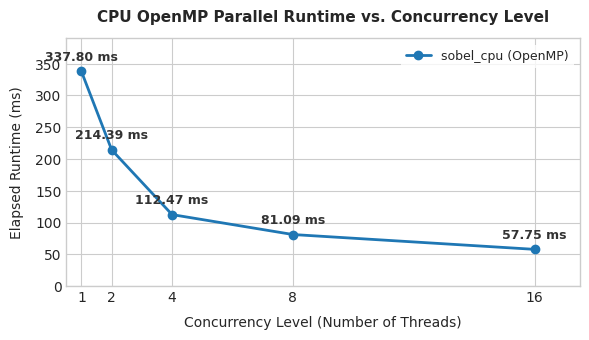

Here is the Python script that generated this plot:
import matplotlib.pyplot as plt
import numpy as np

# Set seaborn/matplotlib style for a clean, publication-ready look
plt.style.use('seaborn-v0_8-whitegrid')
plt.rcParams['font.sans-serif'] = 'DejaVu Sans'
plt.rcParams['font.size'] = 10

# Data for concurrency levels and runtimes
concurrency_levels = [1, 2, 4, 8, 16]
runtimes_ms = [337.80, 214.39, 112.47, 81.09, 57.75]

# Create a smaller figure and axis (e.g., 6x3.5 inches)
fig, ax = plt.subplots(figsize=(6, 3.5), dpi=300)

# Plot the runtime line with markers
ax.plot(concurrency_levels, runtimes_ms, marker='o', color='#1f77b4', linewidth=2, 
        markersize=6, label='sobel_cpu (OpenMP)')

# Annotate each data point with its exact runtime value
for x, y in zip(concurrency_levels, runtimes_ms):
    ax.annotate(f'{y:.2f} ms', 
                xy=(x, y), 
                xytext=(0, 8),  # 8 points vertical offset
                textcoords='offset points', 
                ha='center', 
                fontsize=9, 
                fontweight='semibold',
                color='#333333')

# Set chart title and axis labels with smaller font sizes
ax.set_title('CPU OpenMP Parallel Runtime vs. Concurrency Level', fontsize=11, fontweight='bold', pad=12)
ax.set_xlabel('Concurrency Level (Number of Threads)', fontsize=10, labelpad=8)
ax.set_ylabel('Elapsed Runtime (ms)', fontsize=10, labelpad=8)

# Configure ticks
ax.set_xticks(concurrency_levels)
ax.set_xticklabels([str(c) for c in concurrency_levels])

# Set axis limits with nice padding
ax.set_xlim(0.5, 17.5)
ax.set_ylim(0, 390)

# Add legend and tight layout
ax.legend(frameon=True, facecolor='white', edgecolor='none', loc='upper right', fontsize=9)
plt.tight_layout()

# Save the figure to disk and display it
plt.savefig('sobel_cpu_runtime_scaling_small.png', dpi=300)
plt.show()
